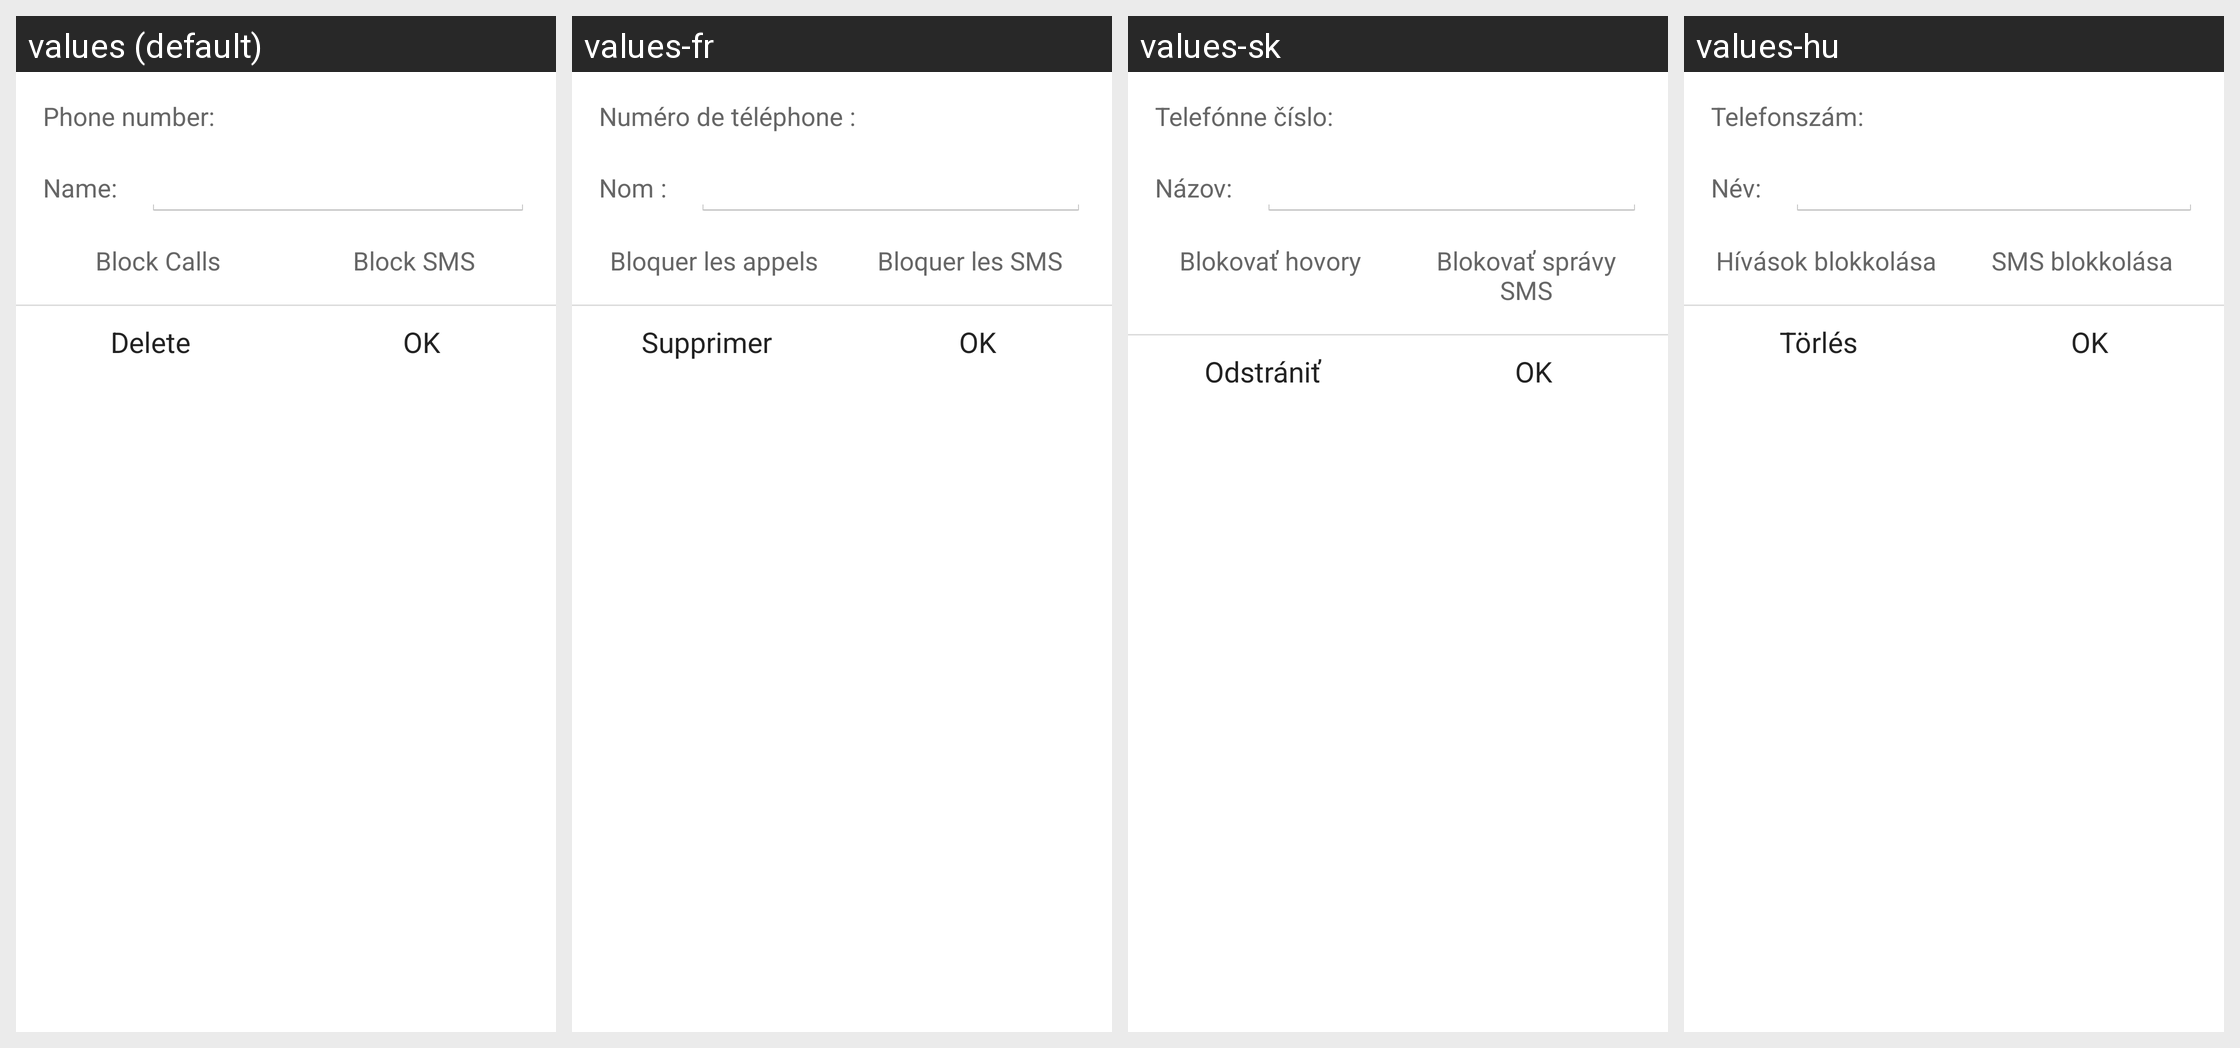

Strings drawn on this Android screen and how each of the app's shown locales translates them:
Android screen res/layout/edit_black_list_item_dialog.xml rendered under 4 locales, left to right: values (default), values-fr, values-sk, values-hu. Device: Nexus 5 (rendered at 1080×1920; each locale shown at half size, 540×960, under a caption strip naming it); theme NortonTheme.
Other locales in the repository, not shown: values-cs-rCZ, values-da, values-de, values-el, values-es, values-fi, values-it, values-ja-rJP, values-ko-rKR, values-nb, values-nl, values-pl, values-pt-rBR, values-pt-rPT, values-ro, values-ru, values-sv, values-tr-rTR, values-zh-rCN, values-zh-rTW.
Strings drawn on this screen, with the default value and each locale's value (text and hints the layout hard-codes, and strings that could not be matched under every locale, appear in the picture but are not listed):

phone_number
  values: Phone number:
  values-fr: Numéro de téléphone :
  values-sk: Telefónne číslo:
  values-hu: Telefonszám:

name_colon
  values: Name:
  values-fr: Nom :
  values-sk: Názov:
  values-hu: Név:

block_calls
  values: Block Calls
  values-fr: Bloquer les appels
  values-sk: Blokovať hovory
  values-hu: Hívások blokkolása

block_sms
  values: Block SMS
  values-fr: Bloquer les SMS
  values-sk: Blokovať správy SMS
  values-hu: SMS blokkolása

delete
  values: Delete
  values-fr: Supprimer
  values-sk: Odstrániť
  values-hu: Törlés

ok
  values: OK
  values-fr: OK
  values-sk: OK
  values-hu: OK
